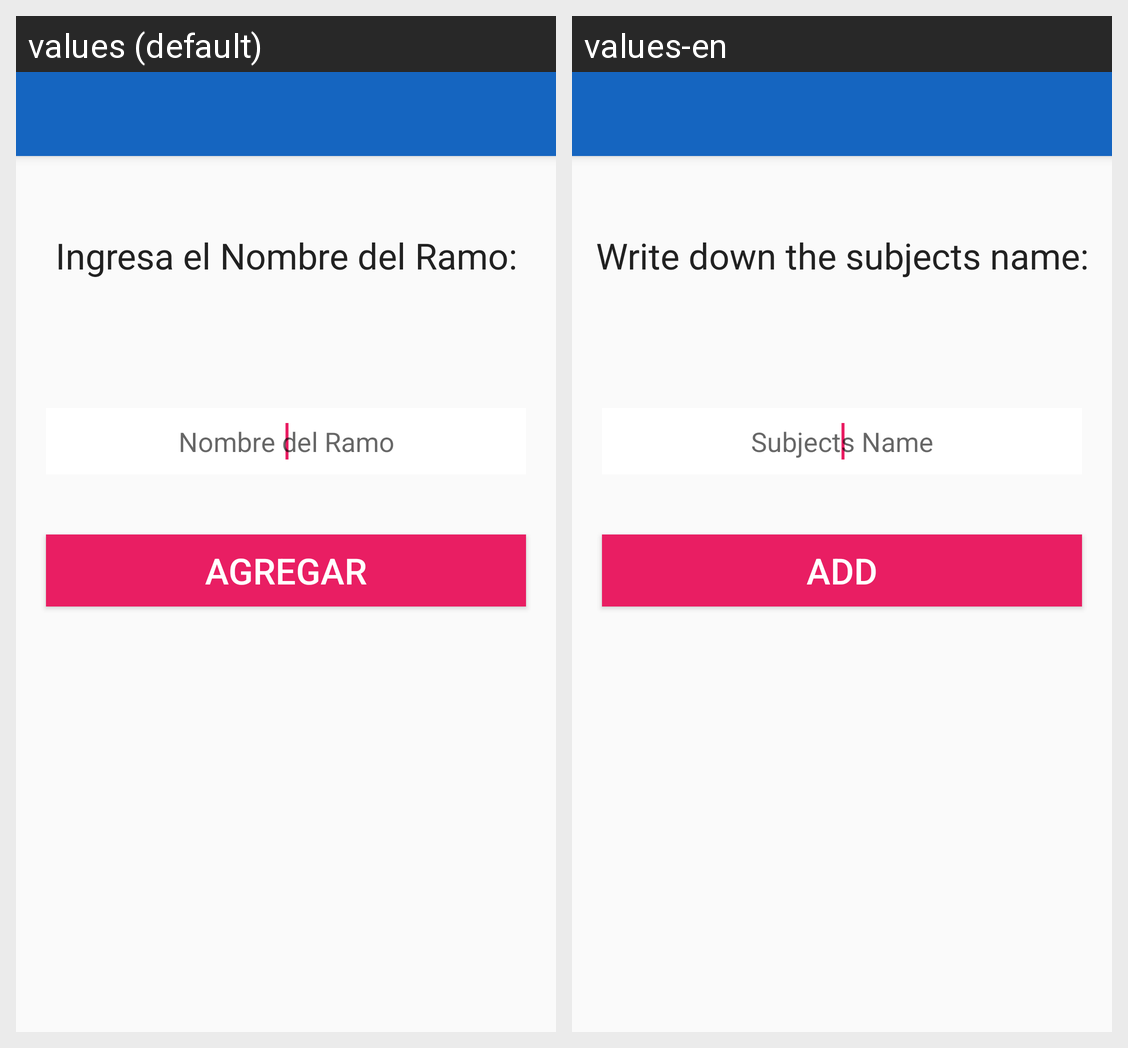

Here is an Android app screen in its default locale and in the app's own translations. Write out the translated-string differences for the strings that appear on this screen.
Android screen res/layout/agregar_ramo.xml rendered under 2 locales, left to right: values (default), values-en. Device: Nexus 5 (rendered at 1080×1920; each locale shown at half size, 540×960, under a caption strip naming it); theme AppTheme.
Strings drawn on this screen, with the default value and each locale's value (text and hints the layout hard-codes, and strings that could not be matched under every locale, appear in the picture but are not listed):

ingresa_nombre_del_ramo
  values: Ingresa el Nombre del Ramo:
  values-en: Write down the subjects name:

nombre_ramo
  values: Nombre del Ramo
  values-en: Subjects Name

agregar_boton
  values: Agregar
  values-en: Add
